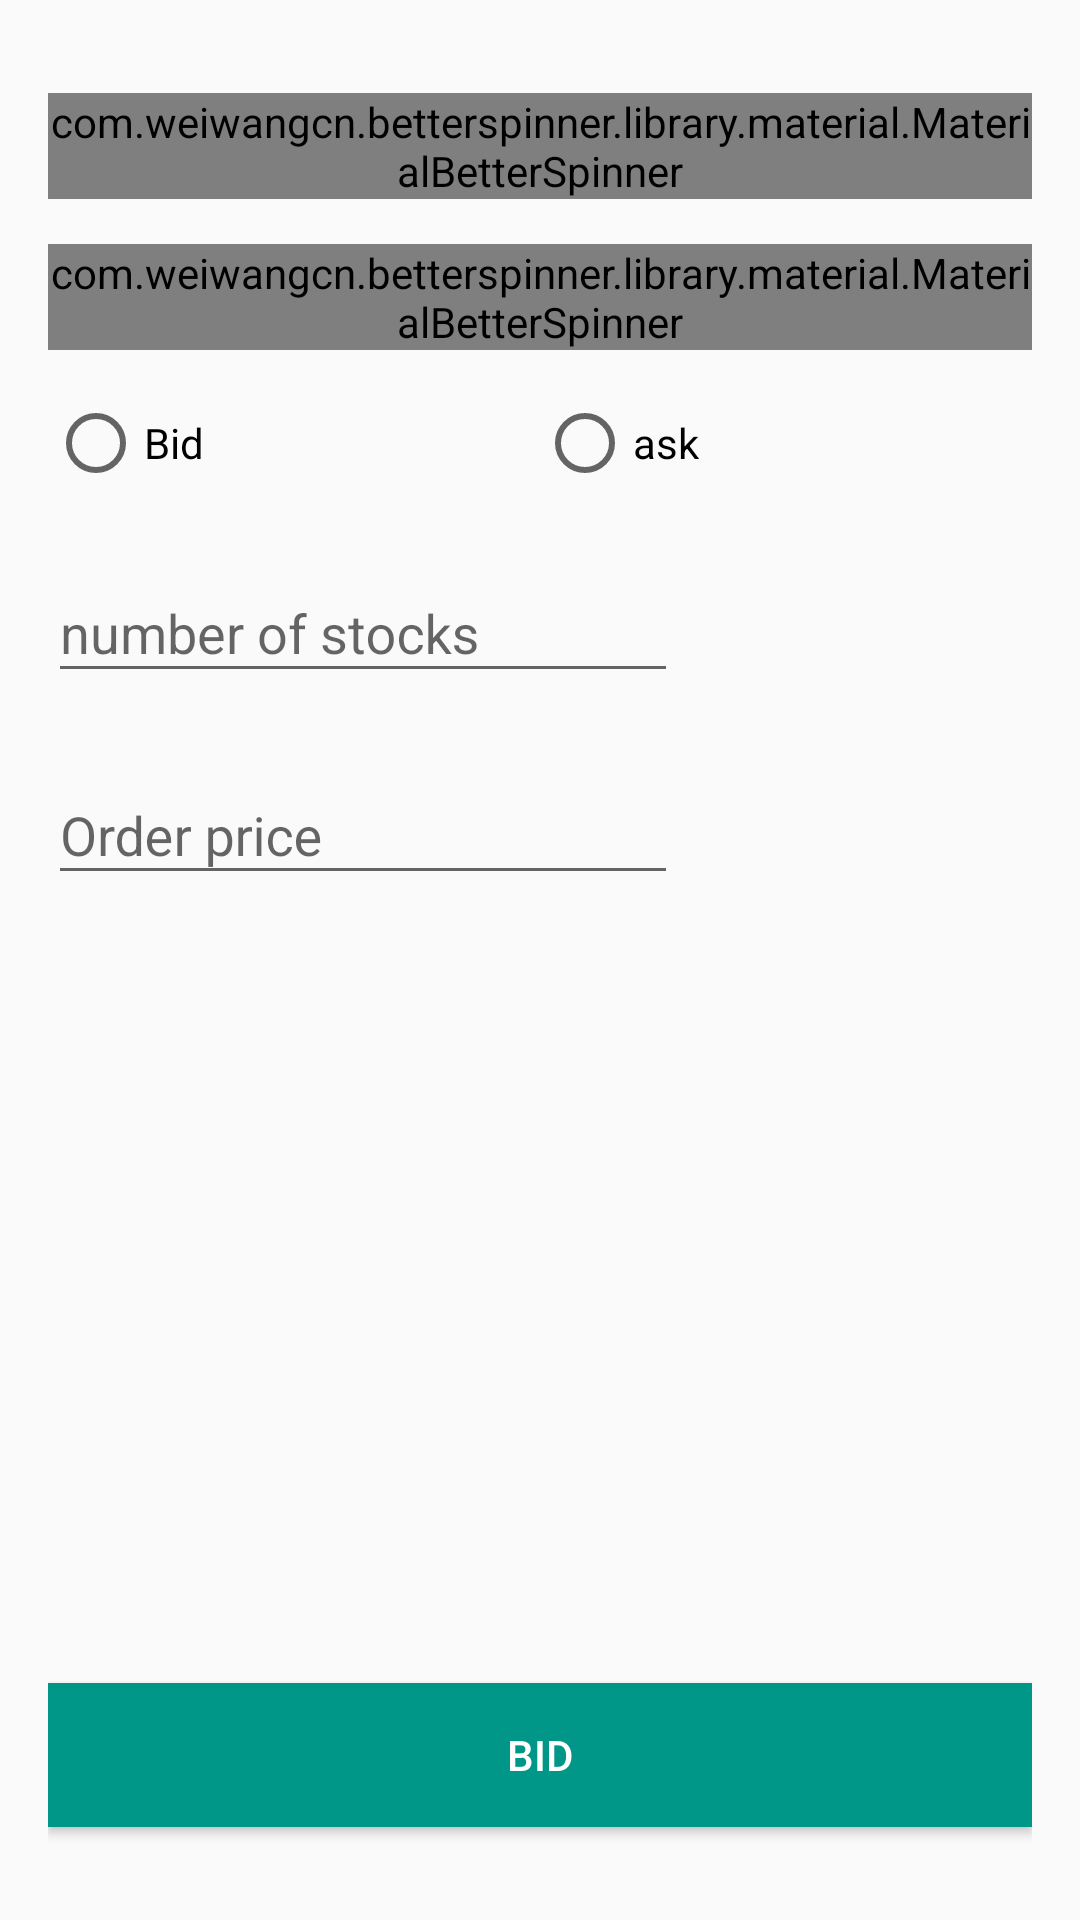

Android layout source for this screen:
<!-- AndroidManifest.xml: application theme AppTheme -->
<!-- res/layout/fragment_buy_sell.xml -->
<FrameLayout xmlns:android="http://schemas.android.com/apk/res/android"
    xmlns:tools="http://schemas.android.com/tools"
    android:layout_width="match_parent"
    android:layout_height="match_parent"
    xmlns:app="http://schemas.android.com/apk/res-auto"
    tools:context="org.pragyan.dalalstreet17.BuySell">

    <RelativeLayout
        android:layout_width="match_parent"
        android:layout_height="match_parent"
        android:paddingBottom="@dimen/activity_vertical_margin"
        android:paddingLeft="@dimen/activity_horizontal_margin"
        android:paddingRight="@dimen/activity_horizontal_margin"
        android:paddingTop="@dimen/activity_vertical_margin">

        <com.weiwangcn.betterspinner.library.material.MaterialBetterSpinner
            android:layout_height="wrap_content"
            android:layout_width="match_parent"
            android:id="@+id/company_spinner"
            android:textColorHint="@color/colorAccent"
            android:hint="Pick a company"
            app:met_floatingLabel="normal"
            android:layout_marginTop="15dp"/>
        <com.weiwangcn.betterspinner.library.material.MaterialBetterSpinner
            android:layout_width="match_parent"
            android:layout_height="wrap_content"
            android:id="@+id/order_select_spinner"
            android:textColorHint="@color/colorAccent"
            android:hint="Order type"
            app:met_floatingLabel="normal"
            android:layout_marginTop="15dp"
            android:layout_below="@+id/company_spinner"/>


        <RadioGroup
            android:layout_width="match_parent"
            android:layout_height="wrap_content"
            android:layout_below="@+id/order_select_spinner"
            android:layout_alignLeft="@+id/order_select_spinner"
            android:layout_alignStart="@+id/order_select_spinner"
            android:layout_marginTop="15dp"
            android:orientation="horizontal"
            android:id="@+id/radioGroupStock">

            <RadioButton
                android:text="Bid"
                android:layout_width="wrap_content"
                android:layout_height="wrap_content"
                android:id="@+id/radioButton_bid"
                android:layout_weight="1" />

            <RadioButton
                android:text="ask"
                android:layout_width="wrap_content"
                android:layout_height="wrap_content"
                android:id="@+id/radioButton_ask"
                android:layout_weight="1" />
        </RadioGroup>

        <android.support.design.widget.TextInputLayout
            android:layout_height="wrap_content"
            android:layout_width="match_parent"
            android:layout_below="@+id/radioGroupStock"
            android:layout_alignLeft="@+id/radioGroupStock"
            android:layout_alignStart="@+id/radioGroupStock"
            android:layout_marginTop="15dp"
            android:id="@+id/no_of_stocks_input">



            <EditText
                android:layout_width="wrap_content"
                android:layout_height="wrap_content"
                android:inputType="number"
                android:hint="number of stocks"
                android:ems="10"
                android:id="@+id/no_of_stocks" />
        </android.support.design.widget.TextInputLayout>

        <android.support.design.widget.TextInputLayout
            android:layout_height="wrap_content"
            android:layout_width="match_parent"
            android:layout_below="@+id/no_of_stocks_input"
            android:layout_alignLeft="@+id/no_of_stocks_input"
            android:layout_alignStart="@+id/no_of_stocks_input"
            android:layout_marginTop="15dp"
            android:id="@+id/order_price_input">

            <EditText
                android:layout_width="wrap_content"
                android:layout_height="wrap_content"
                android:inputType="number"
                android:hint="Order price"
                android:ems="10"
                android:id="@+id/order_price" />
        </android.support.design.widget.TextInputLayout>


        <Button
            android:text="Bid"
            android:layout_width="match_parent"
            android:layout_height="wrap_content"
            android:id="@+id/bid_ask"
            android:background="@color/colorPrimary"
            android:textColor="@android:color/white"
            android:layout_marginBottom="15dp"
            android:layout_alignParentBottom="true"
            android:layout_alignParentLeft="true"
            android:layout_alignParentStart="true" />


    </RelativeLayout>

</FrameLayout>
<!-- resources referenced by this layout -->
<resources>
  <color name="colorAccent">#311B92</color>
  <color name="colorPrimary">#009688</color>
  <dimen name="activity_horizontal_margin">16dp</dimen>
  <dimen name="activity_vertical_margin">16dp</dimen>
  <style name="AppTheme" parent="AppTheme.Base">
          
      </style>
  <style name="AppTheme.Base" parent="Theme.AppCompat.Light.NoActionBar">
  
          <item name="colorPrimary">@color/colorPrimary</item>
          <item name="colorPrimaryDark">@color/colorPrimaryDark</item>
          <item name="colorAccent">@color/colorAccent</item>
  
  
      </style>
  <color name="colorPrimaryDark">#00796B</color>
</resources>
